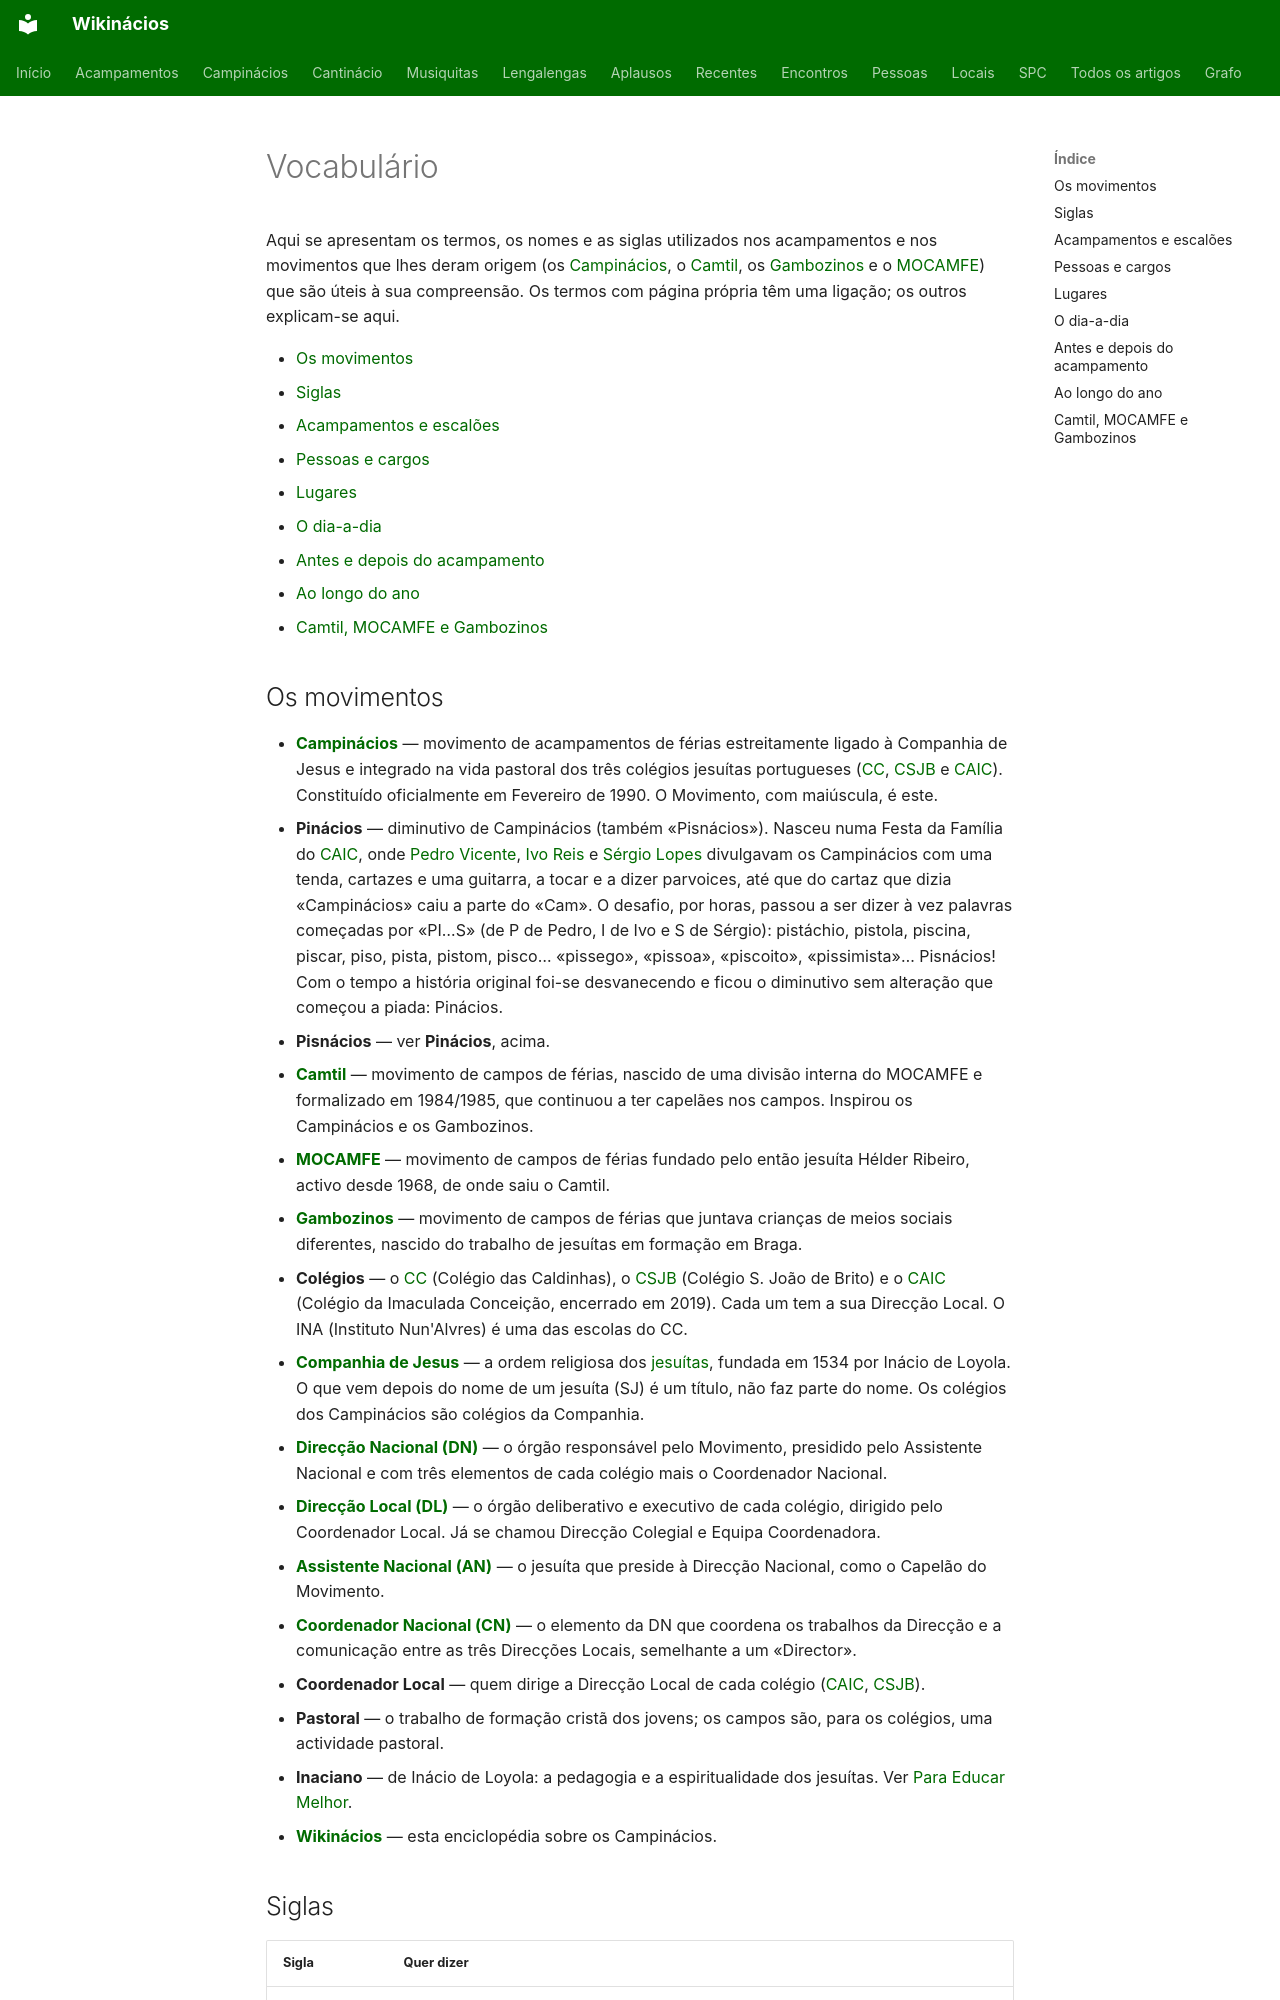

repository: neteinstein/Campinacios · page: Movimento/Vocabulário.html · generator: mkdocs

# Vocabulário

Aqui se apresentam os termos, os nomes e as siglas utilizados nos acampamentos e nos movimentos que lhes deram origem (os [Campinácios](Campin%C3%A1cios.md), o [Camtil](Camtil.md), os [Gambozinos](Gambozinos.md) e o [MOCAMFE](MOCAMFE.md)) que são úteis à sua compreensão. Os termos com página própria têm uma ligação; os outros explicam-se aqui.

- [Os movimentos](#os-movimentos)
- [Siglas](#siglas)
- [Acampamentos e escalões](#acampamentos-e-escalões)
- [Pessoas e cargos](#pessoas-e-cargos)
- [Lugares](#lugares)
- [O dia-a-dia](#o-dia-a-dia)
- [Antes e depois do acampamento](#antes-e-depois-do-acampamento)
- [Ao longo do ano](#ao-longo-do-ano)
- [Camtil, MOCAMFE e Gambozinos](#camtil-mocamfe-e-gambozinos)

## Os movimentos

- **[Campinácios](Campin%C3%A1cios.md)** — movimento de acampamentos de férias estreitamente ligado à Companhia de Jesus e integrado na vida pastoral dos três colégios jesuítas portugueses ([CC](CC.md), [CSJB](CSJB.md) e [CAIC](CAIC.md)). Constituído oficialmente em Fevereiro de 1990. O Movimento, com maiúscula, é este.
- **Pinácios** — diminutivo de Campinácios (também «Pisnácios»). Nasceu numa Festa da Família do [CAIC](CAIC.md), onde [Pedro Vicente](../Pessoas/P/Pedro%20Vicente.md), [Ivo Reis](../Pessoas/I/Ivo%20Reis.md) e [Sérgio Lopes](../Pessoas/S/S%C3%A9rgio%20Lopes.md) divulgavam os Campinácios com uma tenda, cartazes e uma guitarra, a tocar e a dizer parvoices, até que do cartaz que dizia «Campinácios» caiu a parte do «Cam». O desafio, por horas, passou a ser dizer à vez palavras começadas por «PI…S» (de P de Pedro, I de Ivo e S de Sérgio): pistáchio, pistola, piscina, piscar, piso, pista, pistom, pisco… «pissego», «pissoa», «piscoito», «pissimista»… Pisnácios! Com o tempo a história original foi-se desvanecendo e ficou o diminutivo sem alteração que começou a piada: Pinácios.
- **Pisnácios** — ver **Pinácios**, acima.
- **[Camtil](Camtil.md)** — movimento de campos de férias, nascido de uma divisão interna do MOCAMFE e formalizado em 1984/1985, que continuou a ter capelães nos campos. Inspirou os Campinácios e os Gambozinos.
- **[MOCAMFE](MOCAMFE.md)** — movimento de campos de férias fundado pelo então jesuíta Hélder Ribeiro, activo desde 1968, de onde saiu o Camtil.
- **[Gambozinos](Gambozinos.md)** — movimento de campos de férias que juntava crianças de meios sociais diferentes, nascido do trabalho de jesuítas em formação em Braga.
- **Colégios** — o [CC](CC.md) (Colégio das Caldinhas), o [CSJB](CSJB.md) (Colégio S. João de Brito) e o [CAIC](CAIC.md) (Colégio da Imaculada Conceição, encerrado em 2019). Cada um tem a sua Direcção Local. O INA (Instituto Nun'Alvres) é uma das escolas do CC.
- **[Companhia de Jesus](Jesu%C3%ADta.md)** — a ordem religiosa dos [jesuítas](Jesu%C3%ADta.md), fundada em 1534 por Inácio de Loyola. O que vem depois do nome de um jesuíta (SJ) é um título, não faz parte do nome. Os colégios dos Campinácios são colégios da Companhia.
- **[Direcção Nacional (DN)](../Categorias/Direc%C3%A7%C3%A3o%20Nacional.md)** — o órgão responsável pelo Movimento, presidido pelo Assistente Nacional e com três elementos de cada colégio mais o Coordenador Nacional.
- **[Direcção Local (DL)](../Categorias/Direc%C3%A7%C3%B5es%20Locais.md)** — o órgão deliberativo e executivo de cada colégio, dirigido pelo Coordenador Local. Já se chamou Direcção Colegial e Equipa Coordenadora.
- **[Assistente Nacional (AN)](../Categorias/Assistentes%20Nacionais.md)** — o jesuíta que preside à Direcção Nacional, como o Capelão do Movimento.
- **[Coordenador Nacional (CN)](../Categorias/Coordenadores%20Nacionais.md)** — o elemento da DN que coordena os trabalhos da Direcção e a comunicação entre as três Direcções Locais, semelhante a um «Director».
- **Coordenador Local** — quem dirige a Direcção Local de cada colégio ([CAIC](../Categorias/Coordenador%20Local%20do%20CAIC.md), [CSJB](../Categorias/Coordenador%20Local%20do%20CSJB.md)).
- **Pastoral** — o trabalho de formação cristã dos jovens; os campos são, para os colégios, uma actividade pastoral.
- **Inaciano** — de Inácio de Loyola: a pedagogia e a espiritualidade dos jesuítas. Ver [Para Educar Melhor](Para%20Educar%20Melhor%20-%20Campos%20de%20f%C3%A9rias%20inacianos.md).
- **[Wikinácios](../Wikin%C3%A1cios/index.md)** — esta enciclopédia sobre os Campinácios.
